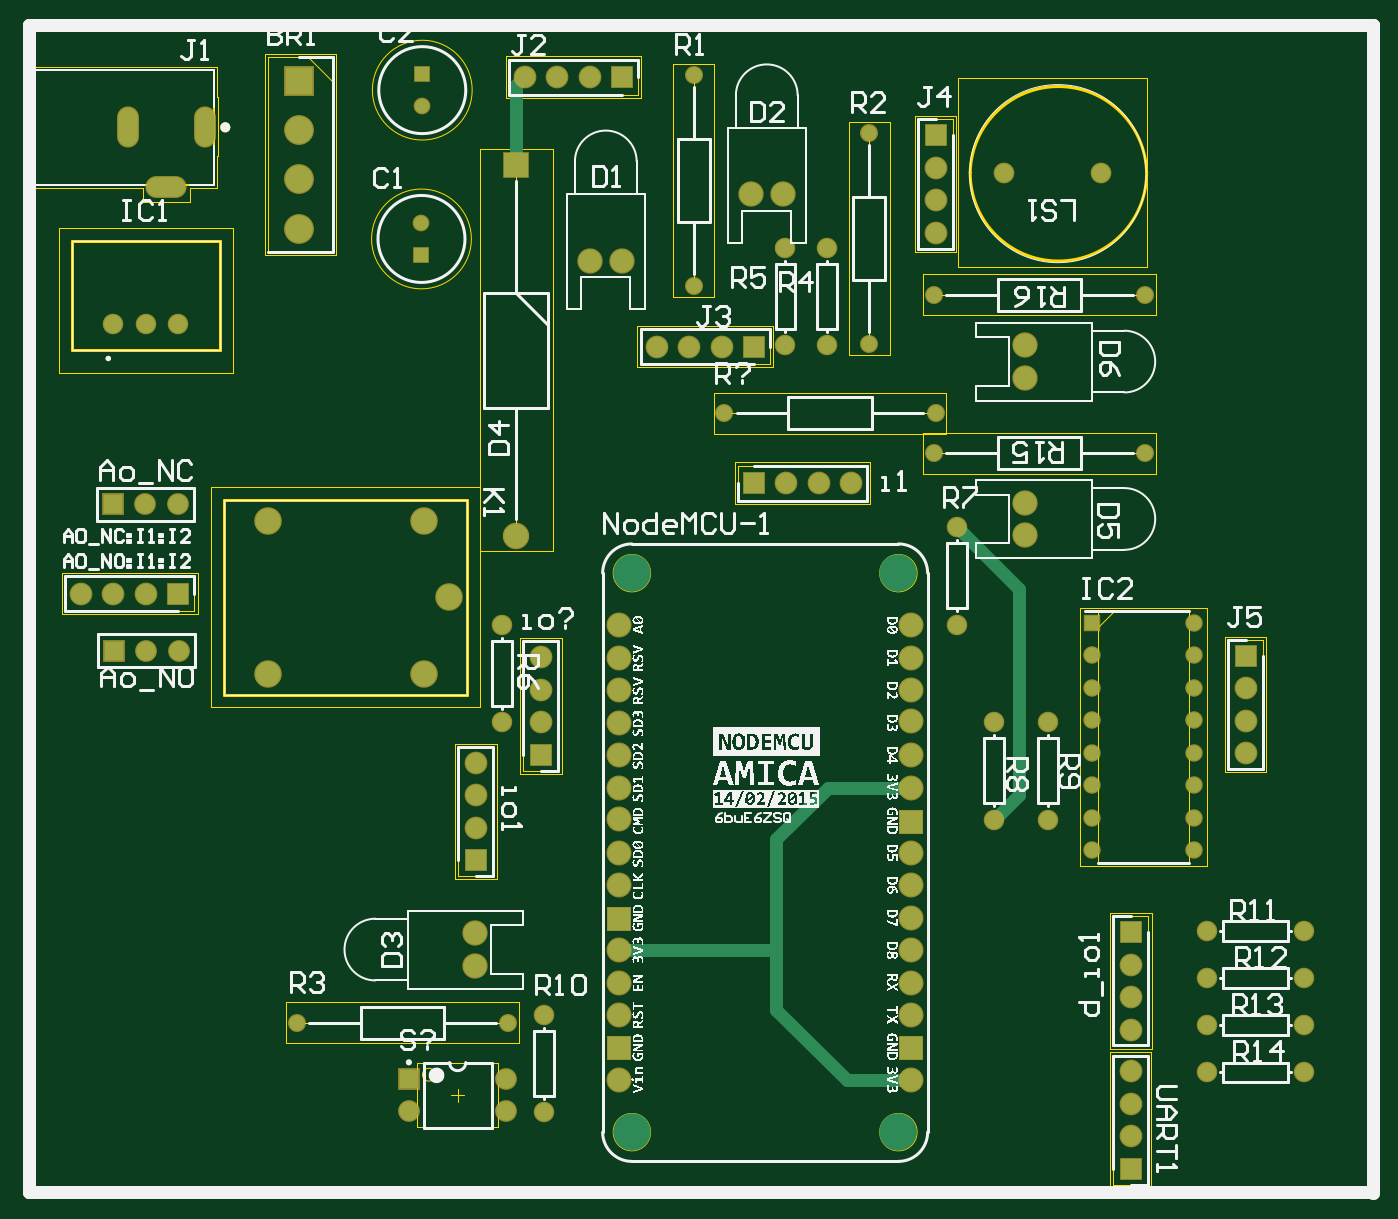
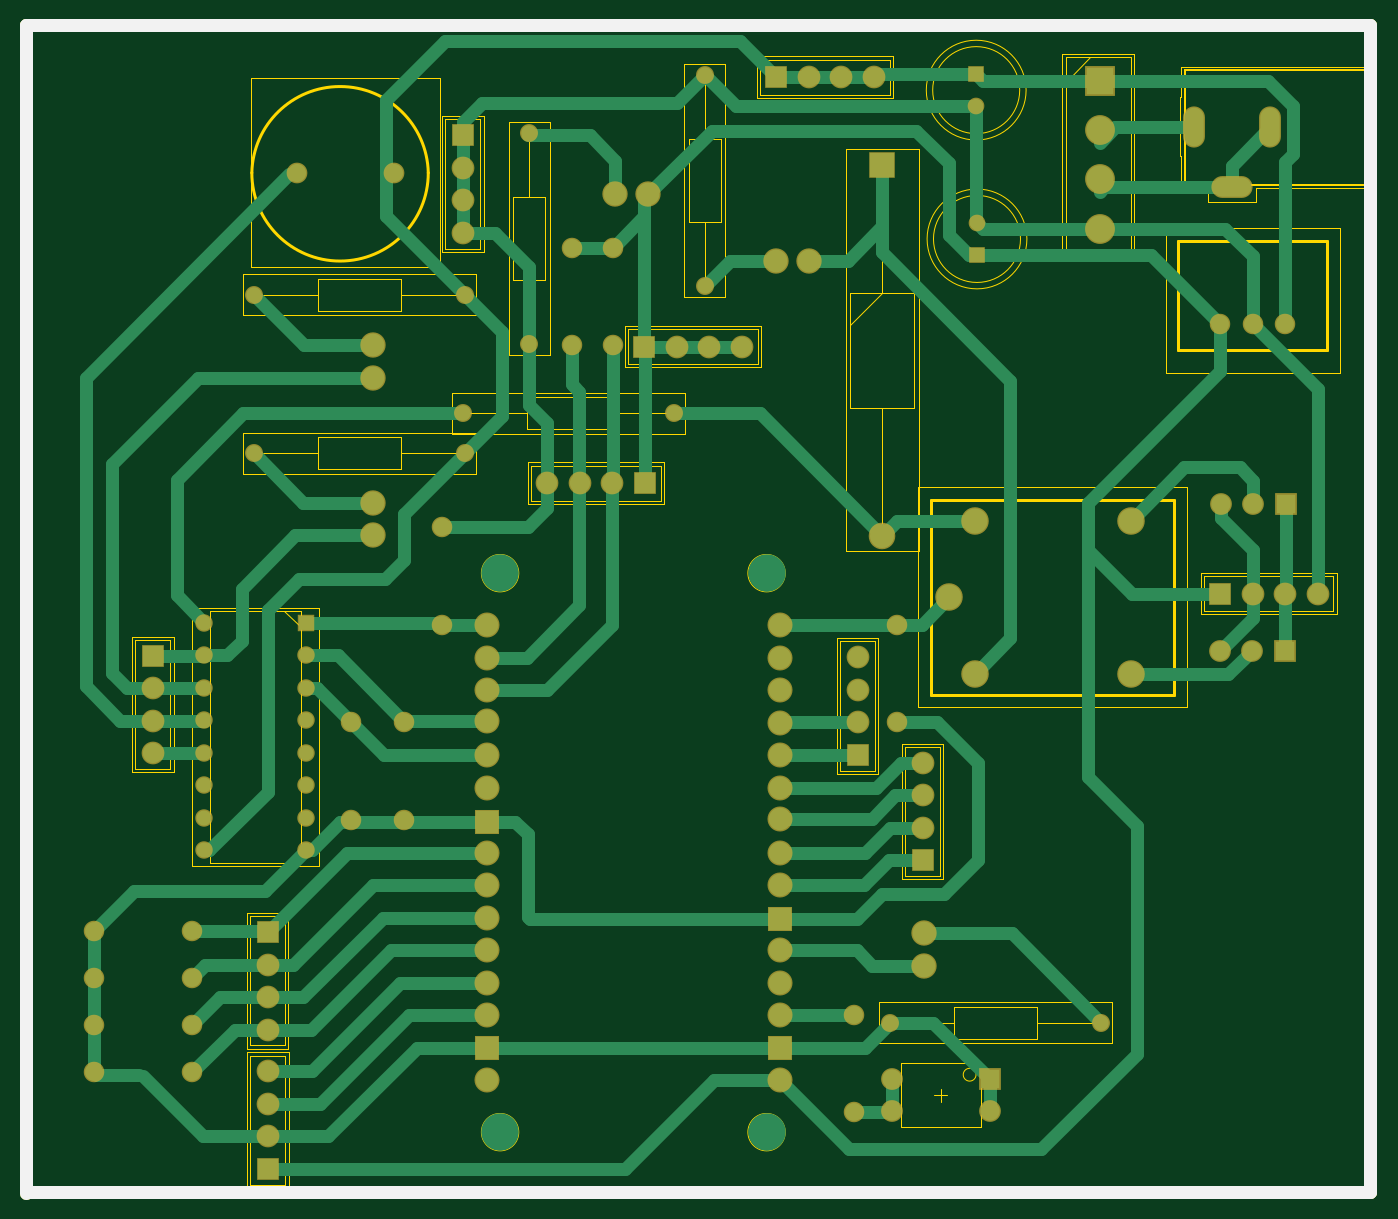
Circuit board: 7 layer files. Board 105.3 x 91.3 mm.
- bottom_copper: node_mcu.GBL (12803 bytes)
- bottom_silk: node_mcu.GBO (301 bytes)
- bottom_mask: node_mcu.GBS (4140 bytes)
- outline: node_mcu.GKO (7518 bytes)
- top_copper: node_mcu.GTL (4667 bytes)
- top_silk: node_mcu.GTO (252323 bytes)
- top_mask: node_mcu.GTS (4139 bytes)

=== bottom_copper: node_mcu.GBL (12803 bytes, source omitted) ===
=== bottom_silk: node_mcu.GBO ===
G04*
G04 #@! TF.GenerationSoftware,Altium Limited,Altium Designer,18.0.9 (584)*
G04*
G04 Layer_Color=32896*
%FSLAX44Y44*%
%MOMM*%
G71*
G01*
G75*
%ADD18C,1.0000*%
D18*
X259080Y354330D02*
X1308100D01*
X259080Y1266190D02*
X259080Y354330D01*
X259080Y1266190D02*
X1309370D01*
Y353060D02*
Y1266190D01*
M02*

=== bottom_mask: node_mcu.GBS ===
G04*
G04 #@! TF.GenerationSoftware,Altium Limited,Altium Designer,18.0.9 (584)*
G04*
G04 Layer_Color=16711935*
%FSLAX44Y44*%
%MOMM*%
G71*
G01*
G75*
%ADD18C,1.0000*%
%ADD19C,1.7032*%
%ADD20R,1.7032X1.7032*%
%ADD21R,1.7782X1.7782*%
%ADD22C,1.7782*%
%ADD23R,1.7782X1.7782*%
%ADD24R,1.3632X1.3632*%
%ADD25C,1.3632*%
%ADD26R,2.3332X2.3332*%
%ADD27C,2.3332*%
%ADD28C,2.0782*%
%ADD29R,2.0782X2.0782*%
%ADD30R,1.3032X1.3032*%
%ADD31C,1.3032*%
%ADD32C,1.4032*%
%ADD33C,1.6202*%
%ADD34C,1.6032*%
%ADD35C,2.1532*%
%ADD36C,1.9812*%
%ADD37O,3.2192X1.7112*%
%ADD38O,1.7112X3.2192*%
%ADD39C,1.9558*%
%ADD40R,1.9558X1.9558*%
D18*
X259080Y354330D02*
X1308100D01*
X259080Y1266190D02*
X259080Y354330D01*
X259080Y1266190D02*
X1309370D01*
Y353060D02*
Y1266190D01*
D19*
X375420Y891560D02*
D03*
X350020D02*
D03*
X350895Y777240D02*
D03*
X376295D02*
D03*
X632230Y417060D02*
D03*
Y442460D02*
D03*
X556030Y417060D02*
D03*
D20*
X324620Y891560D02*
D03*
X325495Y777240D02*
D03*
X556030Y442460D02*
D03*
D21*
X375920Y821690D02*
D03*
X825500Y908050D02*
D03*
X722710Y1225370D02*
D03*
X825805Y1014730D02*
D03*
D22*
X350520Y821690D02*
D03*
X325120D02*
D03*
X299720D02*
D03*
X1120240Y531860D02*
D03*
Y506460D02*
D03*
Y481060D02*
D03*
X850900Y908050D02*
D03*
X876300D02*
D03*
X901700D02*
D03*
X608330Y638742D02*
D03*
Y664142D02*
D03*
Y689542D02*
D03*
X697310Y1225370D02*
D03*
X671910D02*
D03*
X646510D02*
D03*
X967740Y1154459D02*
D03*
Y1129059D02*
D03*
Y1103659D02*
D03*
X800405Y1014730D02*
D03*
X775005D02*
D03*
X749605D02*
D03*
X1209884Y747830D02*
D03*
Y722430D02*
D03*
Y697030D02*
D03*
X1120140Y397510D02*
D03*
Y422910D02*
D03*
Y448310D02*
D03*
X659130Y721360D02*
D03*
Y746760D02*
D03*
Y772160D02*
D03*
D23*
X1120240Y557260D02*
D03*
X608330Y613342D02*
D03*
X967740Y1179859D02*
D03*
X1209884Y773230D02*
D03*
X1120140Y372110D02*
D03*
X659130Y695960D02*
D03*
D24*
X1090270Y798830D02*
D03*
D25*
Y773430D02*
D03*
Y748030D02*
D03*
Y722630D02*
D03*
Y697230D02*
D03*
Y671830D02*
D03*
Y646430D02*
D03*
Y621030D02*
D03*
X1169670D02*
D03*
Y646430D02*
D03*
Y671830D02*
D03*
Y697230D02*
D03*
Y722630D02*
D03*
Y748030D02*
D03*
Y773430D02*
D03*
Y798830D02*
D03*
D26*
X469980Y1222595D02*
D03*
D27*
Y1184095D02*
D03*
Y1145595D02*
D03*
Y1107095D02*
D03*
D28*
X640080Y866970D02*
D03*
D29*
Y1156970D02*
D03*
D30*
X566500Y1227745D02*
D03*
X565875Y1086445D02*
D03*
D31*
X566500Y1202745D02*
D03*
X565875Y1111445D02*
D03*
D32*
X778590Y1227245D02*
D03*
Y1062245D02*
D03*
X915750Y1016734D02*
D03*
Y1181734D02*
D03*
X633730Y486410D02*
D03*
X468730D02*
D03*
X966199Y931296D02*
D03*
X1131199D02*
D03*
X966199Y1055189D02*
D03*
X1131199D02*
D03*
X802640Y962660D02*
D03*
X967640D02*
D03*
D33*
X1021380Y1150620D02*
D03*
X1097280D02*
D03*
D34*
X375920Y1032510D02*
D03*
X350520D02*
D03*
X325120D02*
D03*
X1179430Y558135D02*
D03*
X1255630D02*
D03*
X850330Y1016000D02*
D03*
Y1092200D02*
D03*
X1179430Y447645D02*
D03*
X1255630D02*
D03*
X1013460Y645160D02*
D03*
Y721360D02*
D03*
X628650Y797560D02*
D03*
Y721360D02*
D03*
X661670Y492760D02*
D03*
Y416560D02*
D03*
X1055370Y645160D02*
D03*
Y721360D02*
D03*
X1179430Y521305D02*
D03*
X1255630D02*
D03*
X1179430Y484475D02*
D03*
X1255630D02*
D03*
X882650Y1016000D02*
D03*
Y1092200D02*
D03*
X984250Y873760D02*
D03*
Y797560D02*
D03*
D35*
X587730Y818760D02*
D03*
X567730Y758760D02*
D03*
X445730D02*
D03*
Y878760D02*
D03*
X567730D02*
D03*
D36*
X697230Y1082040D02*
D03*
X722630D02*
D03*
X823040Y1133760D02*
D03*
X848440D02*
D03*
X607315Y530860D02*
D03*
Y556260D02*
D03*
X1037714Y1015800D02*
D03*
Y990400D02*
D03*
Y892810D02*
D03*
Y867410D02*
D03*
D37*
X366550Y1139180D02*
D03*
D38*
X336550Y1186180D02*
D03*
X396550D02*
D03*
D39*
X720170Y441510D02*
D03*
Y543110D02*
D03*
Y517710D02*
D03*
Y492310D02*
D03*
Y593910D02*
D03*
Y619310D02*
D03*
Y645980D02*
D03*
Y797110D02*
D03*
Y771710D02*
D03*
Y746310D02*
D03*
Y720910D02*
D03*
Y695510D02*
D03*
Y670110D02*
D03*
X948770Y441510D02*
D03*
Y543110D02*
D03*
Y517710D02*
D03*
Y492310D02*
D03*
Y568510D02*
D03*
Y593910D02*
D03*
Y619310D02*
D03*
Y797110D02*
D03*
Y771710D02*
D03*
Y746310D02*
D03*
Y722180D02*
D03*
Y695510D02*
D03*
Y670110D02*
D03*
D40*
X720170Y466910D02*
D03*
Y567240D02*
D03*
X948770Y466910D02*
D03*
Y643440D02*
D03*
M02*

=== outline: node_mcu.GKO (7518 bytes, source omitted) ===
=== top_copper: node_mcu.GTL ===
G04*
G04 #@! TF.GenerationSoftware,Altium Limited,Altium Designer,18.0.9 (584)*
G04*
G04 Layer_Physical_Order=1*
G04 Layer_Color=255*
%FSLAX44Y44*%
%MOMM*%
G71*
G01*
G75*
%ADD18C,1.0000*%
%ADD41C,1.5000*%
%ADD42R,1.5000X1.5000*%
%ADD43R,1.5750X1.5750*%
%ADD44C,1.5750*%
%ADD45R,1.5750X1.5750*%
%ADD46R,1.1600X1.1600*%
%ADD47C,1.1600*%
%ADD48R,2.1300X2.1300*%
%ADD49C,2.1300*%
%ADD50C,1.8750*%
%ADD51R,1.8750X1.8750*%
%ADD52R,1.1000X1.1000*%
%ADD53C,1.1000*%
%ADD54C,1.2000*%
%ADD55C,1.4170*%
%ADD56C,1.4000*%
%ADD57C,1.9500*%
%ADD58C,1.7780*%
%ADD59O,3.0160X1.5080*%
%ADD60O,1.5080X3.0160*%
%ADD61C,2.9210*%
%ADD62C,1.7526*%
%ADD63R,1.7526X1.7526*%
D18*
X1013460Y645160D02*
X1032510Y664210D01*
Y825500D01*
X984250Y873760D02*
X1032510Y825500D01*
X640080Y1218940D02*
X646510Y1225370D01*
X640080Y1156970D02*
Y1218940D01*
X843280Y543560D02*
Y629920D01*
Y496570D02*
Y543560D01*
X842830Y543110D02*
X843280Y543560D01*
Y496570D02*
X898340Y441510D01*
X843280Y629920D02*
X883470Y670110D01*
X948770D01*
X898340Y441510D02*
X948770D01*
X720170Y543110D02*
X842830D01*
X259080Y354330D02*
X1308100D01*
X259080Y1266190D02*
X259080Y354330D01*
X259080Y1266190D02*
X1309370D01*
Y353060D02*
Y1266190D01*
D41*
X375420Y891560D02*
D03*
X350020D02*
D03*
X350895Y777240D02*
D03*
X376295D02*
D03*
X632230Y417060D02*
D03*
Y442460D02*
D03*
X556030Y417060D02*
D03*
D42*
X324620Y891560D02*
D03*
X325495Y777240D02*
D03*
X556030Y442460D02*
D03*
D43*
X375920Y821690D02*
D03*
X825500Y908050D02*
D03*
X722710Y1225370D02*
D03*
X825805Y1014730D02*
D03*
D44*
X350520Y821690D02*
D03*
X325120D02*
D03*
X299720D02*
D03*
X1120240Y531860D02*
D03*
Y506460D02*
D03*
Y481060D02*
D03*
X850900Y908050D02*
D03*
X876300D02*
D03*
X901700D02*
D03*
X608330Y638742D02*
D03*
Y664142D02*
D03*
Y689542D02*
D03*
X697310Y1225370D02*
D03*
X671910D02*
D03*
X646510D02*
D03*
X967740Y1154459D02*
D03*
Y1129059D02*
D03*
Y1103659D02*
D03*
X800405Y1014730D02*
D03*
X775005D02*
D03*
X749605D02*
D03*
X1209884Y747830D02*
D03*
Y722430D02*
D03*
Y697030D02*
D03*
X1120140Y397510D02*
D03*
Y422910D02*
D03*
Y448310D02*
D03*
X659130Y721360D02*
D03*
Y746760D02*
D03*
Y772160D02*
D03*
D45*
X1120240Y557260D02*
D03*
X608330Y613342D02*
D03*
X967740Y1179859D02*
D03*
X1209884Y773230D02*
D03*
X1120140Y372110D02*
D03*
X659130Y695960D02*
D03*
D46*
X1090270Y798830D02*
D03*
D47*
Y773430D02*
D03*
Y748030D02*
D03*
Y722630D02*
D03*
Y697230D02*
D03*
Y671830D02*
D03*
Y646430D02*
D03*
Y621030D02*
D03*
X1169670D02*
D03*
Y646430D02*
D03*
Y671830D02*
D03*
Y697230D02*
D03*
Y722630D02*
D03*
Y748030D02*
D03*
Y773430D02*
D03*
Y798830D02*
D03*
D48*
X469980Y1222595D02*
D03*
D49*
Y1184095D02*
D03*
Y1145595D02*
D03*
Y1107095D02*
D03*
D50*
X640080Y866970D02*
D03*
D51*
Y1156970D02*
D03*
D52*
X566500Y1227745D02*
D03*
X565875Y1086445D02*
D03*
D53*
X566500Y1202745D02*
D03*
X565875Y1111445D02*
D03*
D54*
X778590Y1227245D02*
D03*
Y1062245D02*
D03*
X915750Y1016734D02*
D03*
Y1181734D02*
D03*
X633730Y486410D02*
D03*
X468730D02*
D03*
X966199Y931296D02*
D03*
X1131199D02*
D03*
X966199Y1055189D02*
D03*
X1131199D02*
D03*
X802640Y962660D02*
D03*
X967640D02*
D03*
D55*
X1021380Y1150620D02*
D03*
X1097280D02*
D03*
D56*
X375920Y1032510D02*
D03*
X350520D02*
D03*
X325120D02*
D03*
X1179430Y558135D02*
D03*
X1255630D02*
D03*
X850330Y1016000D02*
D03*
Y1092200D02*
D03*
X1179430Y447645D02*
D03*
X1255630D02*
D03*
X1013460Y645160D02*
D03*
Y721360D02*
D03*
X628650Y797560D02*
D03*
Y721360D02*
D03*
X661670Y492760D02*
D03*
Y416560D02*
D03*
X1055370Y645160D02*
D03*
Y721360D02*
D03*
X1179430Y521305D02*
D03*
X1255630D02*
D03*
X1179430Y484475D02*
D03*
X1255630D02*
D03*
X882650Y1016000D02*
D03*
Y1092200D02*
D03*
X984250Y873760D02*
D03*
Y797560D02*
D03*
D57*
X587730Y818760D02*
D03*
X567730Y758760D02*
D03*
X445730D02*
D03*
Y878760D02*
D03*
X567730D02*
D03*
D58*
X697230Y1082040D02*
D03*
X722630D02*
D03*
X823040Y1133760D02*
D03*
X848440D02*
D03*
X607315Y530860D02*
D03*
Y556260D02*
D03*
X1037714Y1015800D02*
D03*
Y990400D02*
D03*
Y892810D02*
D03*
Y867410D02*
D03*
D59*
X366550Y1139180D02*
D03*
D60*
X336550Y1186180D02*
D03*
X396550D02*
D03*
D61*
X938610Y837750D02*
D03*
X730330D02*
D03*
X938610Y400870D02*
D03*
X730330D02*
D03*
D62*
X720170Y441510D02*
D03*
Y543110D02*
D03*
Y517710D02*
D03*
Y492310D02*
D03*
Y593910D02*
D03*
Y619310D02*
D03*
Y645980D02*
D03*
Y797110D02*
D03*
Y771710D02*
D03*
Y746310D02*
D03*
Y720910D02*
D03*
Y695510D02*
D03*
Y670110D02*
D03*
X948770Y441510D02*
D03*
Y543110D02*
D03*
Y517710D02*
D03*
Y492310D02*
D03*
Y568510D02*
D03*
Y593910D02*
D03*
Y619310D02*
D03*
Y797110D02*
D03*
Y771710D02*
D03*
Y746310D02*
D03*
Y722180D02*
D03*
Y695510D02*
D03*
Y670110D02*
D03*
D63*
X720170Y466910D02*
D03*
Y567240D02*
D03*
X948770Y466910D02*
D03*
Y643440D02*
D03*
M02*

=== top_silk: node_mcu.GTO (252323 bytes, source omitted) ===
=== top_mask: node_mcu.GTS ===
G04*
G04 #@! TF.GenerationSoftware,Altium Limited,Altium Designer,18.0.9 (584)*
G04*
G04 Layer_Color=8388736*
%FSLAX44Y44*%
%MOMM*%
G71*
G01*
G75*
%ADD18C,1.0000*%
%ADD19C,1.7032*%
%ADD20R,1.7032X1.7032*%
%ADD21R,1.7782X1.7782*%
%ADD22C,1.7782*%
%ADD23R,1.7782X1.7782*%
%ADD24R,1.3632X1.3632*%
%ADD25C,1.3632*%
%ADD26R,2.3332X2.3332*%
%ADD27C,2.3332*%
%ADD28C,2.0782*%
%ADD29R,2.0782X2.0782*%
%ADD30R,1.3032X1.3032*%
%ADD31C,1.3032*%
%ADD32C,1.4032*%
%ADD33C,1.6202*%
%ADD34C,1.6032*%
%ADD35C,2.1532*%
%ADD36C,1.9812*%
%ADD37O,3.2192X1.7112*%
%ADD38O,1.7112X3.2192*%
%ADD39C,1.9558*%
%ADD40R,1.9558X1.9558*%
D18*
X259080Y354330D02*
X1308100D01*
X259080Y1266190D02*
X259080Y354330D01*
X259080Y1266190D02*
X1309370D01*
Y353060D02*
Y1266190D01*
D19*
X375420Y891560D02*
D03*
X350020D02*
D03*
X350895Y777240D02*
D03*
X376295D02*
D03*
X632230Y417060D02*
D03*
Y442460D02*
D03*
X556030Y417060D02*
D03*
D20*
X324620Y891560D02*
D03*
X325495Y777240D02*
D03*
X556030Y442460D02*
D03*
D21*
X375920Y821690D02*
D03*
X825500Y908050D02*
D03*
X722710Y1225370D02*
D03*
X825805Y1014730D02*
D03*
D22*
X350520Y821690D02*
D03*
X325120D02*
D03*
X299720D02*
D03*
X1120240Y531860D02*
D03*
Y506460D02*
D03*
Y481060D02*
D03*
X850900Y908050D02*
D03*
X876300D02*
D03*
X901700D02*
D03*
X608330Y638742D02*
D03*
Y664142D02*
D03*
Y689542D02*
D03*
X697310Y1225370D02*
D03*
X671910D02*
D03*
X646510D02*
D03*
X967740Y1154459D02*
D03*
Y1129059D02*
D03*
Y1103659D02*
D03*
X800405Y1014730D02*
D03*
X775005D02*
D03*
X749605D02*
D03*
X1209884Y747830D02*
D03*
Y722430D02*
D03*
Y697030D02*
D03*
X1120140Y397510D02*
D03*
Y422910D02*
D03*
Y448310D02*
D03*
X659130Y721360D02*
D03*
Y746760D02*
D03*
Y772160D02*
D03*
D23*
X1120240Y557260D02*
D03*
X608330Y613342D02*
D03*
X967740Y1179859D02*
D03*
X1209884Y773230D02*
D03*
X1120140Y372110D02*
D03*
X659130Y695960D02*
D03*
D24*
X1090270Y798830D02*
D03*
D25*
Y773430D02*
D03*
Y748030D02*
D03*
Y722630D02*
D03*
Y697230D02*
D03*
Y671830D02*
D03*
Y646430D02*
D03*
Y621030D02*
D03*
X1169670D02*
D03*
Y646430D02*
D03*
Y671830D02*
D03*
Y697230D02*
D03*
Y722630D02*
D03*
Y748030D02*
D03*
Y773430D02*
D03*
Y798830D02*
D03*
D26*
X469980Y1222595D02*
D03*
D27*
Y1184095D02*
D03*
Y1145595D02*
D03*
Y1107095D02*
D03*
D28*
X640080Y866970D02*
D03*
D29*
Y1156970D02*
D03*
D30*
X566500Y1227745D02*
D03*
X565875Y1086445D02*
D03*
D31*
X566500Y1202745D02*
D03*
X565875Y1111445D02*
D03*
D32*
X778590Y1227245D02*
D03*
Y1062245D02*
D03*
X915750Y1016734D02*
D03*
Y1181734D02*
D03*
X633730Y486410D02*
D03*
X468730D02*
D03*
X966199Y931296D02*
D03*
X1131199D02*
D03*
X966199Y1055189D02*
D03*
X1131199D02*
D03*
X802640Y962660D02*
D03*
X967640D02*
D03*
D33*
X1021380Y1150620D02*
D03*
X1097280D02*
D03*
D34*
X375920Y1032510D02*
D03*
X350520D02*
D03*
X325120D02*
D03*
X1179430Y558135D02*
D03*
X1255630D02*
D03*
X850330Y1016000D02*
D03*
Y1092200D02*
D03*
X1179430Y447645D02*
D03*
X1255630D02*
D03*
X1013460Y645160D02*
D03*
Y721360D02*
D03*
X628650Y797560D02*
D03*
Y721360D02*
D03*
X661670Y492760D02*
D03*
Y416560D02*
D03*
X1055370Y645160D02*
D03*
Y721360D02*
D03*
X1179430Y521305D02*
D03*
X1255630D02*
D03*
X1179430Y484475D02*
D03*
X1255630D02*
D03*
X882650Y1016000D02*
D03*
Y1092200D02*
D03*
X984250Y873760D02*
D03*
Y797560D02*
D03*
D35*
X587730Y818760D02*
D03*
X567730Y758760D02*
D03*
X445730D02*
D03*
Y878760D02*
D03*
X567730D02*
D03*
D36*
X697230Y1082040D02*
D03*
X722630D02*
D03*
X823040Y1133760D02*
D03*
X848440D02*
D03*
X607315Y530860D02*
D03*
Y556260D02*
D03*
X1037714Y1015800D02*
D03*
Y990400D02*
D03*
Y892810D02*
D03*
Y867410D02*
D03*
D37*
X366550Y1139180D02*
D03*
D38*
X336550Y1186180D02*
D03*
X396550D02*
D03*
D39*
X720170Y441510D02*
D03*
Y543110D02*
D03*
Y517710D02*
D03*
Y492310D02*
D03*
Y593910D02*
D03*
Y619310D02*
D03*
Y645980D02*
D03*
Y797110D02*
D03*
Y771710D02*
D03*
Y746310D02*
D03*
Y720910D02*
D03*
Y695510D02*
D03*
Y670110D02*
D03*
X948770Y441510D02*
D03*
Y543110D02*
D03*
Y517710D02*
D03*
Y492310D02*
D03*
Y568510D02*
D03*
Y593910D02*
D03*
Y619310D02*
D03*
Y797110D02*
D03*
Y771710D02*
D03*
Y746310D02*
D03*
Y722180D02*
D03*
Y695510D02*
D03*
Y670110D02*
D03*
D40*
X720170Y466910D02*
D03*
Y567240D02*
D03*
X948770Y466910D02*
D03*
Y643440D02*
D03*
M02*

